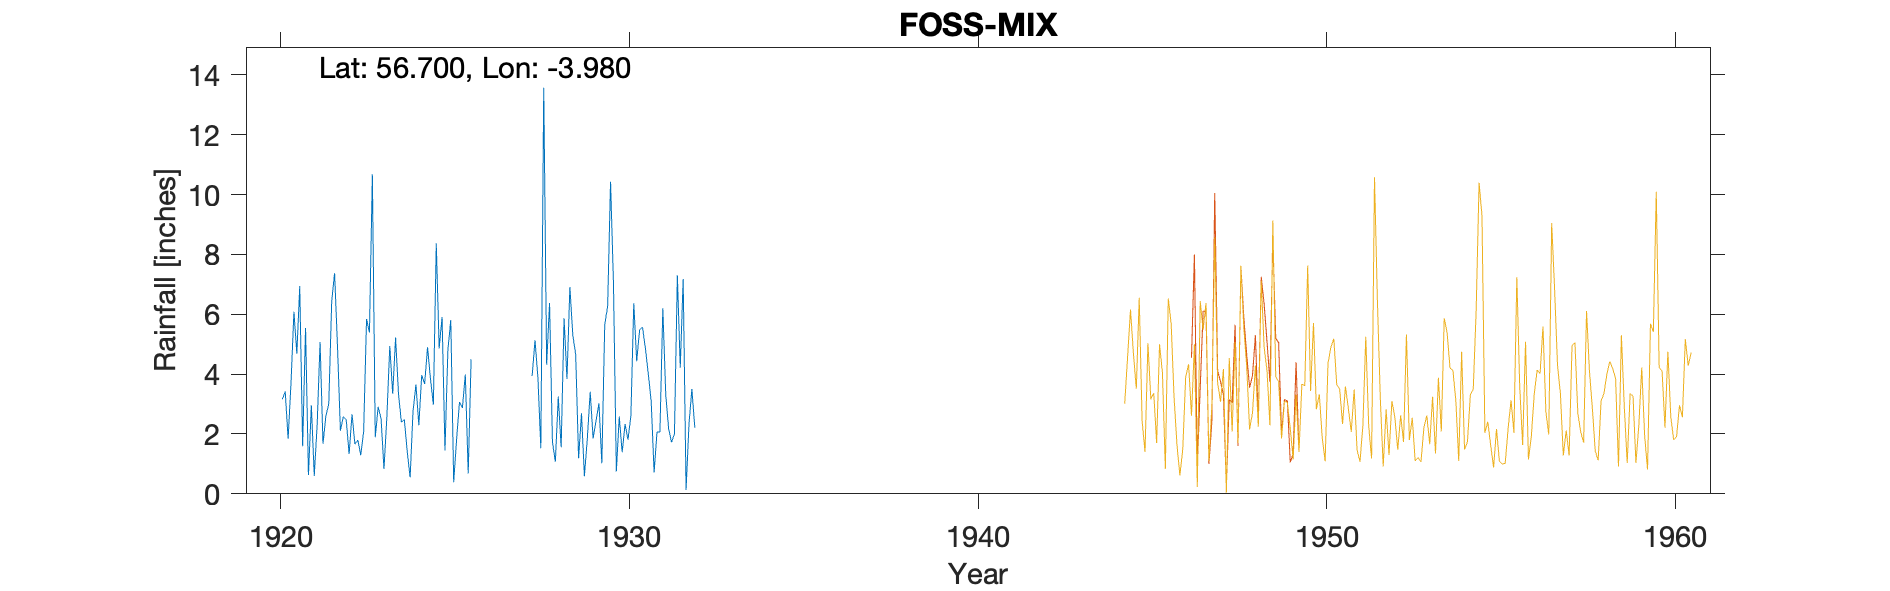

The file beside this chart, header and first rows:
MANSE OF FOSS, , , , , , , , , , , , , , , , , , , , , 
Grid ref, NN 78866 58248, Long, -3.98, Lat, 56.7, Elevation, 500, ft, , , , , , , , , , , , , 
Station no, 5561, , , , , , , , , , , , , , , , , , , , 
, 1920, 1921, 1922, 1923, 1924, 1925, 1926, 1927, 1928, 1929, 1930, 1931, 1932, 1933, 1934, 1935, 1936, 1937, 1938, 1939, 1940
January, , 6.94, 7.37, 5.39, 2.48, 4.86, , , 13.57, 1.19, 7.07, 4, 7.18, , , , , , , , 
February, , 1.59, 4.92, 10.68, 1.42, 5.91, , , 4.31, 2.69, 0.75, 3.08, 0.13, , , , , , , , 
March, , 5.54, 2.11, 1.89, 0.55, 1.45, , , 6.38, 0.59, 2.58, 0.71, 2.33, , , , , , , , 
April, , 0.63, 2.58, 2.91, 2.76, 4.79, , , 1.73, 1.84, 1.39, 2.07, 3.5, , , , , , , , 
May, , 2.96, 2.48, 2.51, 3.65, 5.81, , , 1.07, 3.41, 2.33, 2.07, 2.21, , , , , , , , 
June, , 0.6, 1.33, 0.83, 2.29, 0.39, , , 3.25, 1.85, 1.81, 6.2, , , , , , , , , 
July, 3.16, 2.32, 2.66, 2.57, 3.97, 1.82, , , 1.56, 2.45, 2.6, 3.32, , , , , , , , , 
August, 3.42, 5.07, 1.66, 4.94, 3.67, 3.07, , , 5.87, 3.03, 6.37, 2.17, , , , , , , , , 
September, 1.84, 1.67, 1.8, 3.34, 4.9, 2.87, , 3.94, 3.84, 1.02, 4.43, 1.72, , , , , , , , , 
October, 3.72, 2.6, 1.29, 5.22, 3.85, 3.99, , 5.13, 6.91, 5.66, 5.47, 2, , , , , , , , , 
November, 6.08, 3.01, 2.08, 3.34, 2.98, 0.68, , 3.88, 5.31, 6.26, 5.57, 7.3, , , , , , , , , 
December, 4.68, 6.43, 5.84, 2.39, 8.37, 4.5, , 1.52, 4.65, 10.43, 4.86, 4.21, , , , , , , , , 
Total, , 39.36, 36.12, 46.01, 40.89, 40.14, , , 58.45, 40.42, 45.23, 38.85, , , , , , , , , 
Station no, 5561, , , , , , , , , , , , , , , , , , , , 
Midas, , , , , , , , , , , , , , , , , , , , , 
Hyd Stn, , , , , , , , , , , , , , , , , , , , , 
